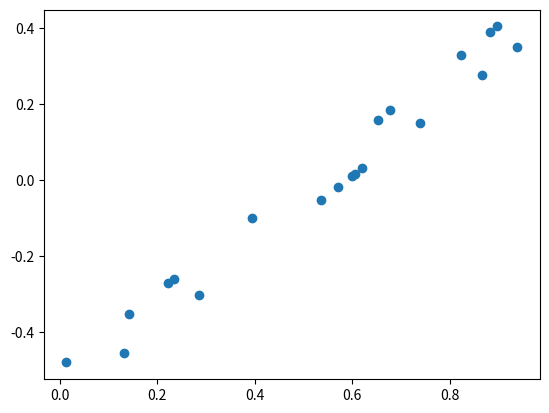

Generate this figure with matplotlib:
import numpy as np
import matplotlib.pyplot as plt
import seaborn as sns

# Input
# X = np.array([[4, 7, 5, 2], [10, 13, 7, 4], [9, 10, 16, 14], [11, 16, 15, 8]])
X = np.random.rand(10, 2)
print("Input Matrix: \n", X)

# Mean of data
mean_X = np.mean(X.T, axis=1)
print("Mean: \n", mean_X)

# Get zero mean data
zero_mean = X - mean_X
print("Zero mean data : \n", zero_mean)

# Get covariance
cov_X = np.cov(zero_mean.T)
print("Covariance matrix: \n", cov_X)

# Eigen values and vectors
eig_values, eig_vectors = np.linalg.eig(cov_X)

print("Eigen vectors: \n", eig_vectors)
print("\nEigen values \n", eig_values)

# SVD
u, s, v = np.linalg.svd(X.T)
print("\nU:", u)
print("\nS:", s)
print("\nV:", v)

# Check if lengths of EVs are same
for ev in eig_vectors:
    np.testing.assert_array_almost_equal(1.0, np.linalg.norm(ev))
print('Everything ok!')

# Make a list of (eigen value, eigen vector) tuples
eig_pairs = [(np.abs(eig_values[i]), eig_vectors[:, i]) for i in range(len(eig_values))]

# Sort the (eigen value, eigen vector) tuples from high to low
eig_pairs.sort()
eig_pairs.reverse()

# Visually confirm that the list is correctly sorted by decreasing eigen values
print('Eigenvalues in descending order:')
for i in eig_pairs:
    print(i[0])
plt.scatter(X, zero_mean)
plt.show()
